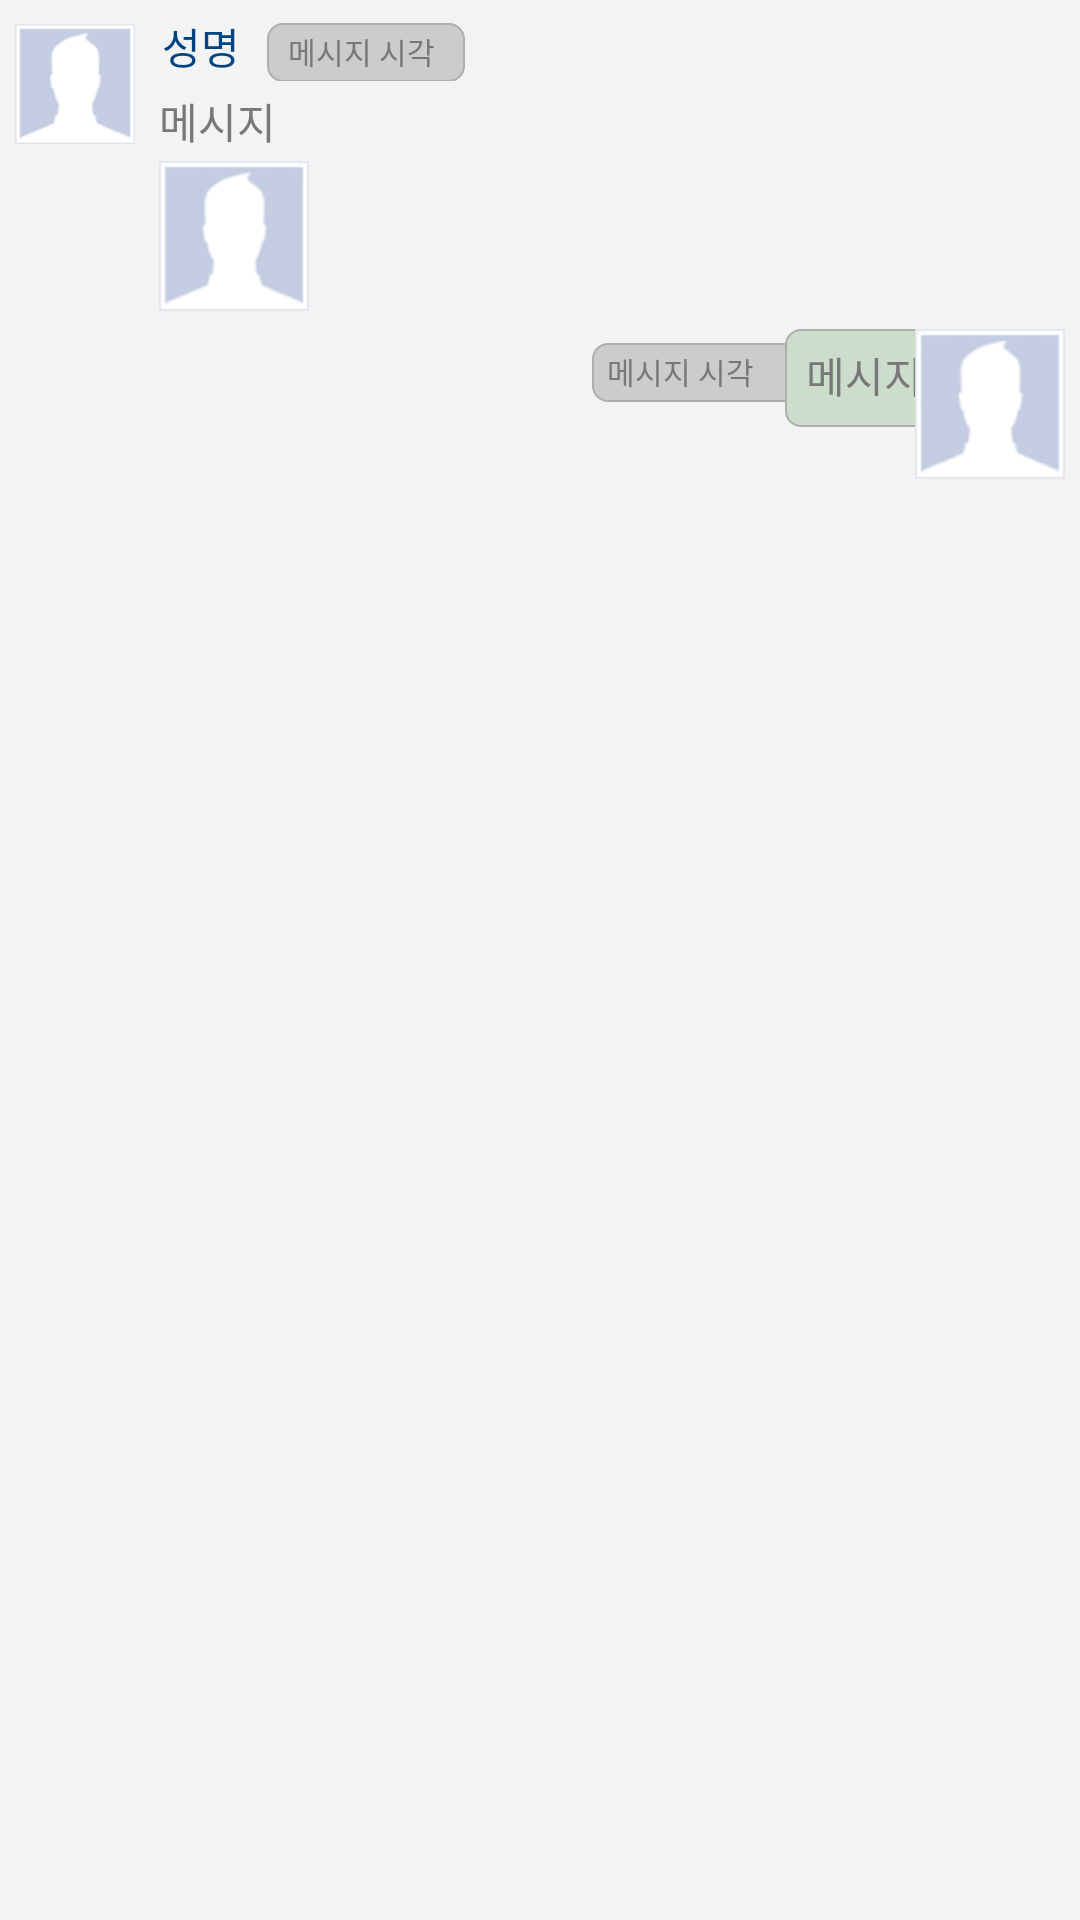

This screen was rendered from an Android layout file. Write that file and the resources it references.
<!-- AndroidManifest.xml: application theme android:Theme.NoTitleBar -->
<!-- res/layout/chatitem.xml -->
<?xml version="1.0" encoding="utf-8"?>
<LinearLayout xmlns:android="http://schemas.android.com/apk/res/android"
    android:id="@+id/item_list"
    android:layout_width="fill_parent"
    android:layout_height="wrap_content"
    android:background="@color/univ_search_gray"
    android:orientation="vertical" >

    <LinearLayout
        android:id="@+id/messageLayout"
        android:layout_width="fill_parent"
        android:layout_height="wrap_content"
        android:layout_marginBottom="5dip"
        android:layout_marginTop="5dip"
        android:background="@color/univ_search_gray"
        android:orientation="vertical" >

        <LinearLayout
            android:id="@+id/leftMessageLayout"
            android:layout_width="match_parent"
            android:layout_height="wrap_content"
            android:layout_marginBottom="3dip"
            android:background="@color/univ_search_gray" >

            <LinearLayout
                android:id="@+id/photoLayout"
                android:layout_width="wrap_content"
                android:layout_height="wrap_content"
                android:orientation="vertical" >

                <ImageView
                    android:id="@+id/userPhoto"
                    android:layout_width="40dip"
                    android:layout_height="40dip"
                    android:layout_marginBottom="3dip"
                    android:layout_marginLeft="5dip"
                    android:layout_marginTop="3dip"
                    android:gravity="top"
                    android:scrollbars="none" 
                    android:background="@drawable/rounded_edges"
                    android:src="@drawable/no_image"/>
            </LinearLayout>

            <LinearLayout
                android:layout_width="fill_parent"
                android:layout_height="wrap_content"
                android:layout_marginLeft="8dip"
                android:layout_marginRight="5dip"
                android:orientation="vertical" >

                <LinearLayout
                    android:layout_width="wrap_content"
                    android:layout_height="22dp" >

                    <TextView
                        android:id="@+id/messageName"
                        android:layout_width="wrap_content"
                        android:layout_height="wrap_content"
                        android:layout_marginLeft="1dp"
                        android:layout_marginRight="4dip"
                        android:singleLine="true"
                        android:text="성명"
                        android:textColor="@color/colorAccent"
                        android:typeface="sans" />

                    <TextView
                        android:id="@+id/leftMessageDate"
                        android:layout_width="wrap_content"
                        android:layout_height="wrap_content"
                        android:layout_gravity="top"
                        android:layout_marginLeft="5dp"
                        android:layout_marginRight="5dp"
                        android:background="@drawable/leftdateborder"
                        android:text="메시지 시각"
                		android:textColor="#ff787878"
                        android:textSize="10sp"
                        android:typeface="sans" />
                </LinearLayout>

                <TextView
                    android:id="@+id/leftMessage"
                    android:layout_width="wrap_content"
                    android:layout_height="wrap_content"
                    android:layout_marginRight="5dip"
                    android:layout_marginTop="3dip"
                    android:background="@drawable/leftborder"
                    android:text="메시지"
                    android:textColor="#ff787878"
                    android:typeface="sans" />

                <FrameLayout
                    android:id="@+id/leftPhotoLayout"
                    android:layout_width="wrap_content"
                    android:layout_height="wrap_content"
                    android:layout_marginRight="5dip"
                    android:layout_marginTop="3dip"
                    android:background="@drawable/rounded_edges" >

                    <ImageView
	                    android:id="@+id/leftPhoto"
	                    android:layout_width="wrap_content"
	                    android:layout_height="wrap_content"
	                    android:background="@drawable/rounded_edges"
                        android:layout_gravity="top"
	                    android:src="@drawable/no_image" />
                    

                    <LinearLayout
	                    android:id="@+id/leftSubPhotoLayout"
	                	android:layout_width="wrap_content"
	                    android:layout_height="wrap_content"
	                    android:orientation="vertical" 
                        android:layout_gravity="top">
	                </LinearLayout>
                </FrameLayout>
            </LinearLayout>
        </LinearLayout>

        <LinearLayout
            android:id="@+id/rightMessageLayout"
            android:layout_width="fill_parent"
            android:layout_height="wrap_content"
            android:layout_gravity="top"
            android:layout_marginLeft="5dip"
            android:layout_marginRight="5dip"
            android:background="@color/univ_search_gray"
            android:gravity="right|clip_vertical"
            android:orientation="horizontal" >

            <TextView
                android:id="@+id/rightMessageDate"
                android:layout_width="wrap_content"
                android:layout_height="wrap_content"
                android:layout_gravity="top"
                android:background="@drawable/rightdateborder"
                android:text="메시지 시각"
                android:textColor="#ff787878"
                android:textSize="10sp"
                android:typeface="sans" />

            <TextView
                android:id="@+id/rightMessage"
                android:layout_width="wrap_content"
                android:layout_height="wrap_content"
                android:layout_gravity="top"
                android:layout_marginLeft="-10dip"
                android:layout_marginTop="3dip"
                android:background="@drawable/rightborder"
                android:text="메시지"
                android:textColor="#ff787878"
                android:typeface="sans" />

            <FrameLayout
                android:id="@+id/rightPhotoLayout"
                android:layout_width="wrap_content"
                android:layout_height="wrap_content"
                android:layout_marginLeft="-10dip"
                android:layout_marginTop="3dip"
                android:background="@drawable/rounded_edges" >

                <ImageView
                    android:id="@+id/rightPhoto"
                    android:layout_width="wrap_content"
                    android:layout_height="wrap_content"
                    android:background="@drawable/rounded_edges"
                    android:src="@drawable/no_image" />
                

                <LinearLayout
                    android:id="@+id/rightSubPhotoLayout"
                	android:layout_width="wrap_content"
                    android:layout_height="wrap_content"
                    android:orientation="vertical" >
                </LinearLayout>

            </FrameLayout>
        </LinearLayout>
    </LinearLayout>

</LinearLayout>
<!-- resources referenced by this layout -->
<resources>
  <color name="colorAccent">#004481</color>
  <color name="univ_search_gray">#f3f3f3</color>
  <!-- drawable leftdateborder (drawable-hdpi) -->
  <?xml version="1.0" encoding="utf-8"?>
  <shape xmlns:android="http://schemas.android.com/apk/res/android">
      <solid android:color="#cccccc"/> 
      <stroke android:width="1.5px" android:color="#ffaeaeae" />
      <corners android:radius="5dip"/>
      <padding android:left="7dp" android:top="2dp" android:right="10dp" android:bottom="3dp" /> 
  </shape>
  <!-- drawable no_image: gif bitmap (drawable-hdpi, 3351 bytes) -->
  <!-- drawable rightborder (drawable-hdpi) -->
  <?xml version="1.0" encoding="utf-8"?>
  <shape xmlns:android="http://schemas.android.com/apk/res/android">
      <solid android:color="#ccddcc"/> 
      <stroke android:width="1.5px" android:color="#ffaeaeae" />
      <corners android:radius="5dip"/>
      <padding android:left="7dp" android:top="5dp" android:right="7dp" android:bottom="7dp" /> 
  </shape>
  <!-- drawable rightdateborder (drawable-hdpi) -->
  <?xml version="1.0" encoding="utf-8"?>
  <shape xmlns:android="http://schemas.android.com/apk/res/android">
      <solid android:color="#cccccc"/> 
      <stroke android:width="1.5px" android:color="#ffaeaeae" />
      <corners android:radius="5dip"/>
      <padding android:left="5dp" android:top="2dp" android:right="20dp" android:bottom="3dp" /> 
  </shape>
  <!-- drawable rounded_edges (drawable-hdpi) -->
  <?xml version="1.0" encoding="utf-8"?>
  	<shape xmlns:android="http://schemas.android.com/apk/res/android">
  	<stroke android:width="0dp" android:color="#ffaeaeae" />
  	<solid android:color="#FFFFFF"/>
  	<corners android:radius="5dip"/>
  </shape>
</resources>
